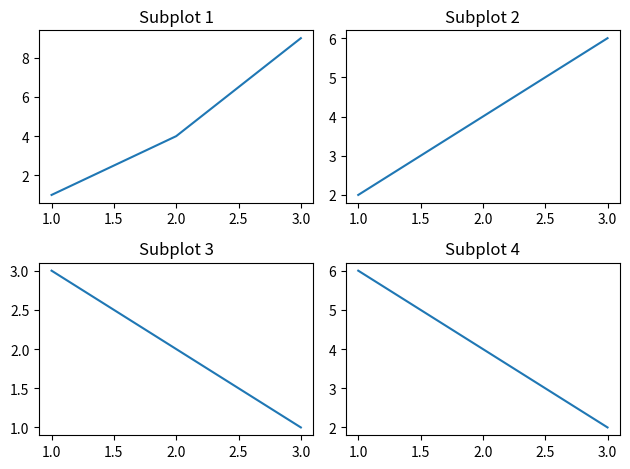

Write Python code to recreate this figure.
import matplotlib.pyplot as plt

fig, ax = plt.subplots(2, 2)  # cria uma grade 2x2 de subplots

ax[0, 0].plot([1, 2, 3], [1, 4, 9])
ax[0, 0].set_title("Subplot 1")

ax[0, 1].plot([1, 2, 3], [2, 4, 6])
ax[0, 1].set_title("Subplot 2")

ax[1, 0].plot([1, 2, 3], [3, 2, 1])
ax[1, 0].set_title("Subplot 3")

ax[1, 1].plot([1, 2, 3], [6, 4, 2])
ax[1, 1].set_title("Subplot 4")

plt.tight_layout()  # ajusta os subplots para não se sobreporem
plt.show()
